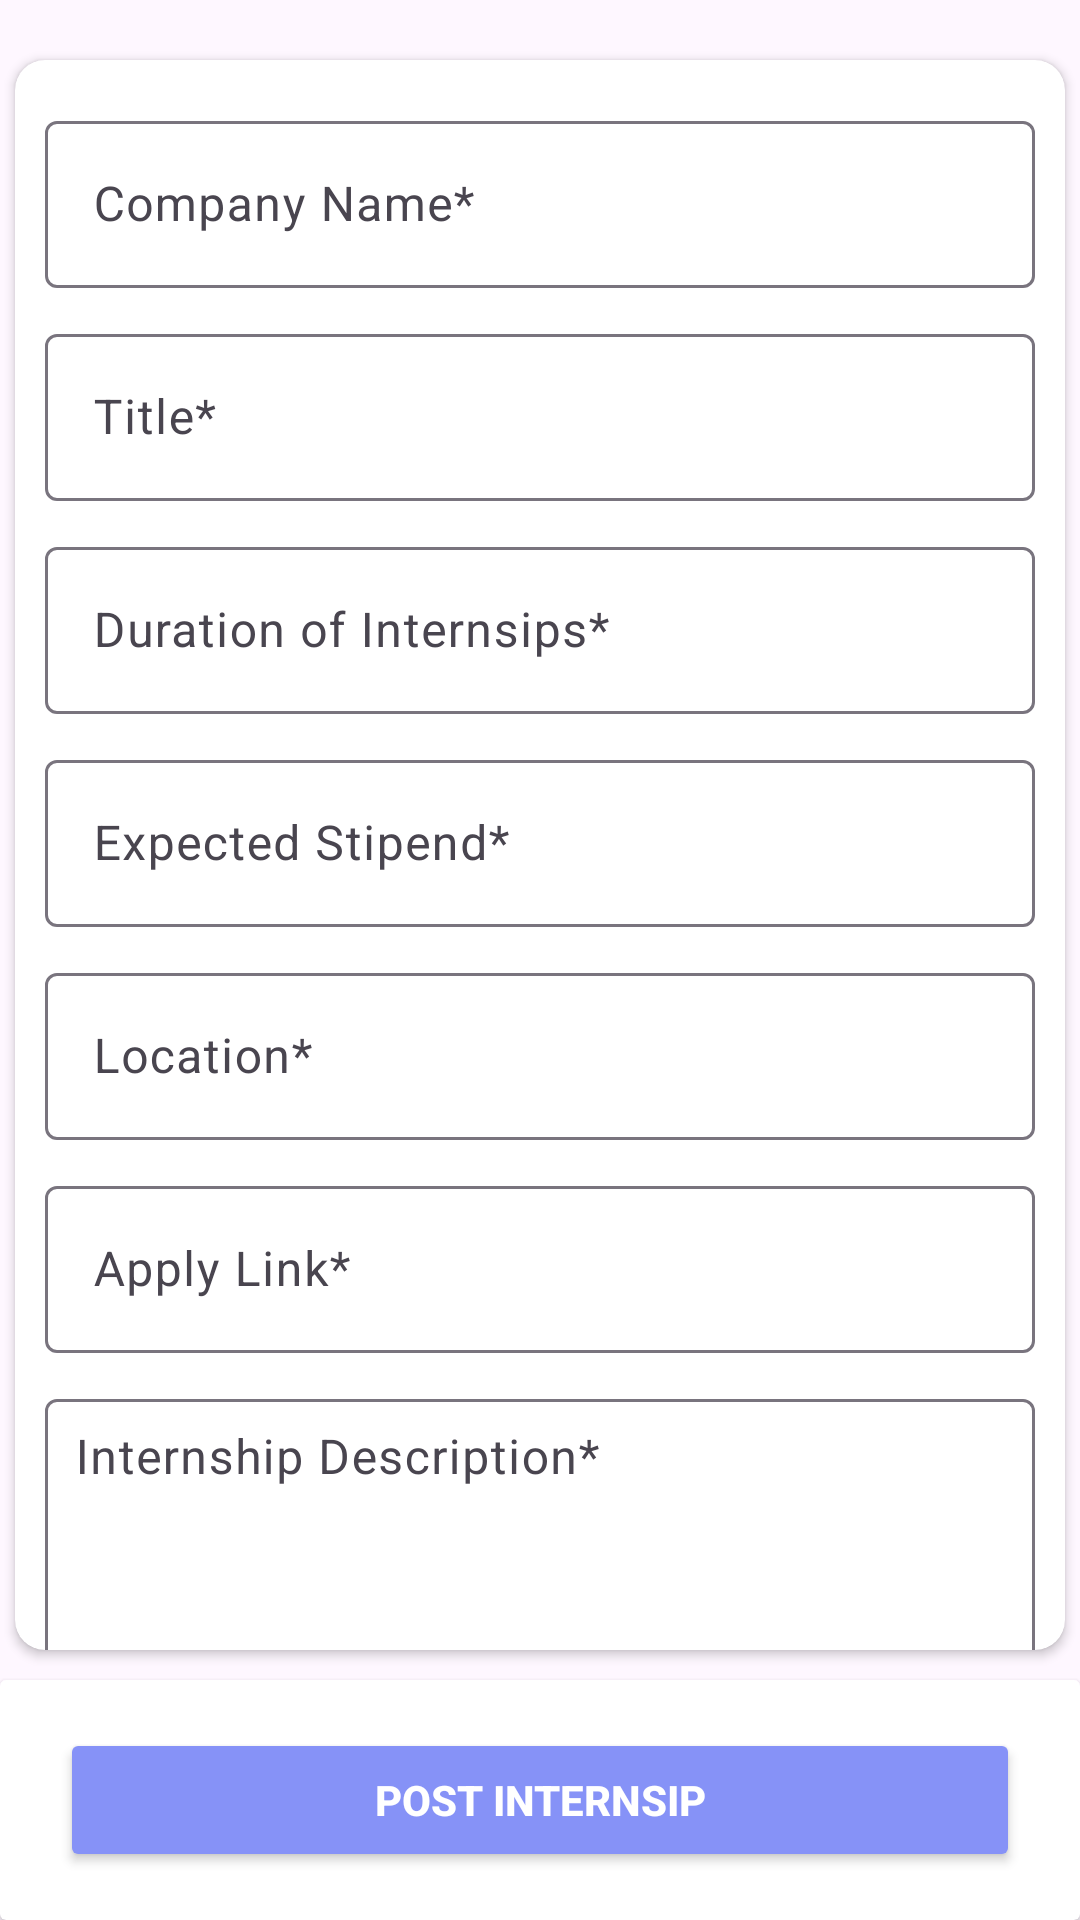

The Android layout XML behind this screen, and the referenced resources:
<!-- AndroidManifest.xml: application theme Theme.Alumni_Network -->
<!-- res/layout/fragment_post_internships.xml -->
<?xml version="1.0" encoding="utf-8"?>
<RelativeLayout xmlns:android="http://schemas.android.com/apk/res/android"
    xmlns:tools="http://schemas.android.com/tools"
    android:layout_width="match_parent"
    android:layout_height="match_parent"
    xmlns:app="http://schemas.android.com/apk/res-auto"
    tools:context=".PostInternships">

    <androidx.cardview.widget.CardView
        android:layout_width="match_parent"
        android:layout_height="match_parent"
        android:layout_marginStart="5dp"
        android:layout_marginTop="20dp"
        android:layout_above="@id/footerCard"
        android:layout_marginBottom="10dp"
        android:layout_marginEnd="5dp"
        android:elevation="2dp"
        app:cardCornerRadius="10dp">

        <ScrollView
            android:layout_width="match_parent"
            android:layout_height="wrap_content"
            android:scrollbars="none">
            <LinearLayout
                android:layout_marginTop="15dp"
                android:layout_marginBottom="15dp"
                android:layout_width="match_parent"
                android:layout_height="wrap_content"
                android:orientation="vertical">

                <com.google.android.material.textfield.TextInputLayout
                    android:layout_width="match_parent"
                    android:layout_height="wrap_content"
                    app:placeholderText="Company Name"
                    android:hint="Company Name*"
                    app:hintTextColor="@color/black"
                    android:layout_marginStart="10dp"
                    android:layout_marginBottom="10dp"
                    android:layout_marginEnd="10dp">
                    <com.google.android.material.textfield.TextInputEditText
                        android:id="@+id/companyNameForInternship"
                        android:layout_width="match_parent"
                        android:layout_height="wrap_content"
                        android:ems="10">
                    </com.google.android.material.textfield.TextInputEditText>
                </com.google.android.material.textfield.TextInputLayout>


                <com.google.android.material.textfield.TextInputLayout
                    android:layout_width="match_parent"
                    android:layout_height="wrap_content"
                    android:hint="Title*"
                    app:placeholderText="Title"
                    app:hintTextColor="@color/black"
                    android:layout_marginBottom="10dp"
                    android:layout_marginStart="10dp"
                    android:layout_marginEnd="10dp">
                    <com.google.android.material.textfield.TextInputEditText
                        android:id="@+id/JobtitleforInternship"
                        android:layout_width="match_parent"
                        android:layout_height="wrap_content"
                        android:ems="10">
                    </com.google.android.material.textfield.TextInputEditText>
                </com.google.android.material.textfield.TextInputLayout>



                <com.google.android.material.textfield.TextInputLayout
                    android:layout_width="match_parent"
                    android:layout_height="wrap_content"
                    android:hint="Duration of Internsips*"
                    app:placeholderText="Duration of Internsips"
                    app:hintTextColor="@color/black"
                    android:layout_marginBottom="10dp"
                    android:layout_marginStart="10dp"
                    android:layout_marginEnd="10dp">
                    <com.google.android.material.textfield.TextInputEditText
                        android:id="@+id/DurationForInternship"
                        android:layout_width="match_parent"
                        android:layout_height="wrap_content"
                        android:ems="10">
                    </com.google.android.material.textfield.TextInputEditText>
                </com.google.android.material.textfield.TextInputLayout>


                <com.google.android.material.textfield.TextInputLayout
                    android:layout_width="match_parent"
                    android:layout_height="wrap_content"
                    android:hint="Expected Stipend*"
                    app:placeholderText="Expected Stipend"
                    app:hintTextColor="@color/black"
                    android:layout_marginBottom="10dp"
                    android:layout_marginStart="10dp"
                    android:layout_marginEnd="10dp">
                    <com.google.android.material.textfield.TextInputEditText
                        android:id="@+id/StipendforInternship"
                        android:layout_width="match_parent"
                        android:layout_height="wrap_content"
                        android:inputType="number"
                        android:ems="10">
                    </com.google.android.material.textfield.TextInputEditText>
                </com.google.android.material.textfield.TextInputLayout>


                <com.google.android.material.textfield.TextInputLayout
                    android:layout_width="match_parent"
                    android:layout_height="wrap_content"
                    android:hint="Location*"
                    app:placeholderText="Location"
                    app:hintTextColor="@color/black"
                    android:layout_marginBottom="10dp"
                    android:layout_marginStart="10dp"
                    android:layout_marginEnd="10dp">
                    <com.google.android.material.textfield.TextInputEditText
                        android:id="@+id/locationforInternships"
                        android:layout_width="match_parent"
                        android:layout_height="wrap_content"
                        android:ems="10">
                    </com.google.android.material.textfield.TextInputEditText>
                </com.google.android.material.textfield.TextInputLayout>



                <com.google.android.material.textfield.TextInputLayout
                    android:layout_width="match_parent"
                    android:layout_height="wrap_content"
                    android:hint="Apply Link*"
                    app:placeholderText="Contact Email"
                    app:hintTextColor="@color/black"
                    android:layout_marginBottom="10dp"
                    android:layout_marginStart="10dp"
                    android:layout_marginEnd="10dp">
                    <com.google.android.material.textfield.TextInputEditText
                        android:id="@+id/ContactEmailforInternship"
                        android:layout_width="match_parent"
                        android:layout_height="wrap_content"
                        android:inputType="textUri"
                        android:ems="10">
                    </com.google.android.material.textfield.TextInputEditText>
                </com.google.android.material.textfield.TextInputLayout>


                <com.google.android.material.textfield.TextInputLayout
                    android:layout_width="match_parent"
                    android:layout_height="150dp"
                    android:hint="Internship Description*"
                    app:placeholderText="Job Description"
                    app:hintTextColor="@color/black"
                    android:layout_marginBottom="30dp"
                    android:layout_marginStart="10dp"
                    android:layout_marginEnd="10dp">
                    <com.google.android.material.textfield.TextInputEditText
                        android:id="@+id/InternshipDescriptionForInternship"
                        android:gravity="start|top"
                        android:layout_width="match_parent"
                        android:padding="10dp"
                        android:layout_height="145dp"
                        android:ems="10">
                    </com.google.android.material.textfield.TextInputEditText>
                </com.google.android.material.textfield.TextInputLayout>

            </LinearLayout>
        </ScrollView>
    </androidx.cardview.widget.CardView>


    <androidx.cardview.widget.CardView
        android:id="@+id/footerCard"
        android:layout_width="match_parent"
        android:layout_height="80dp"
        android:layout_alignParentBottom="true"
        android:elevation="1dp">

        <LinearLayout
            android:layout_width="match_parent"
            android:layout_height="wrap_content"
            android:gravity="center_vertical"
            android:layout_gravity="center_vertical"
            android:orientation="horizontal">

            <Button
                android:id="@+id/ButtonForInternship"
                android:layout_width="match_parent"
                android:layout_height="wrap_content"
                android:backgroundTint="@color/lavender"
                android:layout_marginStart="20dp"

                android:layout_marginEnd="20dp"
                android:textColor="@color/white"
                android:textStyle="bold"
                android:text="Post Internsip"></Button>

        </LinearLayout>





    </androidx.cardview.widget.CardView>




</RelativeLayout>
<!-- resources referenced by this layout -->
<resources>
  <color name="black">#FF000000</color>
  <color name="lavender">#8692f7</color>
  <color name="white">#FFFFFFFF</color>
  <style name="Theme.Alumni_Network" parent="Base.Theme.Alumni_Network" />
  <style name="Base.Theme.Alumni_Network" parent="Theme.Material3.DayNight.NoActionBar">
          
          
          <item name="colorPrimary">@color/black</item>
          <item name="colorPrimaryVariant">@color/black</item>
          <item name="android:textColorPrimary">@color/black</item>
          <item name="android:statusBarColor">@color/white</item>
      </style>
</resources>
